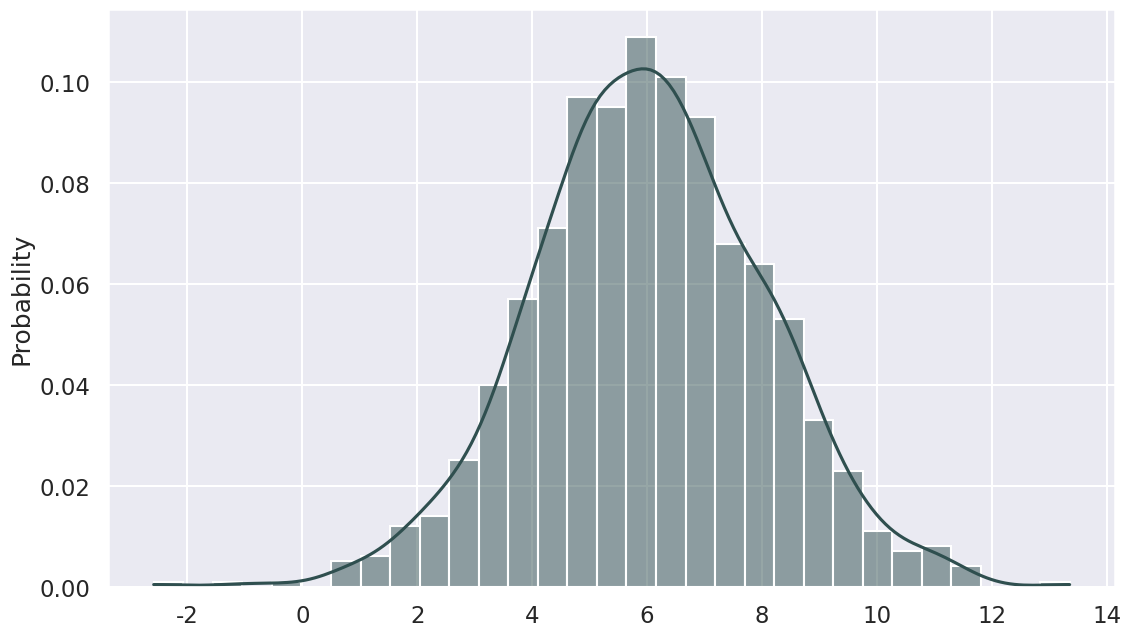

The script that saved this image:
# -*- coding: utf-8 -*-
"""
Spyder Editor

This is a temporary script file.

to do:
    - Make a normal distribution myself
    - Turn this into a simulation / potentially interactive

"""

import pandas as pd
import seaborn as sns
import scipy.stats as stats
import numpy as np
import random
import warnings
import matplotlib.pyplot as plt
import numpy.ma as ma

# visualization setup
sns.set(rc={'figure.figsize':(13, 7.5)})
sns.set_context('talk')


# day 1:
    
# I want to make a random population

# method 1 use numpy array
population_size = 1000
mean = 6
strd_dev = 2
population = np.random.normal(loc=mean, scale=strd_dev, size=population_size)
sample_size = 600


# plot that population
#plt.hist(population, density=False, bins=30)  # density=True would provide probability
#plt.ylabel('count')
#plt.xlabel('Data')


# method 2: make it myself by looking at the numpy code


# and calculate the mean strd dev and variance of that pop
str_dev_tot = 0
pop_mean = population.mean() # cheating a bit here

for i in population:
    temp = (i - pop_mean)**2
    str_dev_tot += temp
variance_pop = (str_dev_tot/len(population))
strd_dev_pop = (str_dev_tot/len(population)) **0.5
    

print('population mean = ', pop_mean)
print('population strd dev =', strd_dev_pop)
print('population variance = ', variance_pop)


#### day 2:
    
# take a sample from that population 
# where I can alternate n


### day 3: Make Confidence Intervals
# so start with 95% CI
# two tailed and one tailed
# 95% = + - 1.96 sigma
# now how to calculate this on the fly

# this works if you want to know the probability
def normalProbabilityDensity(x):
    constant = 1.0 / np.sqrt(2*np.pi)
    return(constant * np.exp((-x**2) / 2.0) )



CI_upper_pop = strd_dev_pop * 1.96 # z-table this is the value for 0.025 CL 
CI_lower_pop = strd_dev_pop * -1.96
# so this assumes two tail
print("Pop Upper Confidence Interval = ", CI_upper_pop)
print("Pop Lower Confidence Interval = ", CI_lower_pop)



# Make everything outside confidence intervals red

# Done with new graph with density curve
sns.histplot(population, stat='probability', color="darkslategrey",
             kde=True)

# day 4: Take random sample from the population

sample_data = random.sample(population.tolist(), k=sample_size)
sample_data = np.array(sample_data)
sample_mean = sample_data.mean()

# sample distribution facts
for i in sample_data:
    temp = (i - sample_mean)**2
    str_dev_tot += temp
variance_estimate = (str_dev_tot/(len(population)-1))
strd_dev_estimate = (str_dev_tot/(len(population)-1)) **0.5


print("Sample/estimate Mean = ", sample_mean)
print("Sample/estimate Strandard Dev = ", strd_dev_estimate)
print("Sample/estimate  Variance = ", variance_estimate)
CI_upper_est = strd_dev_estimate * 1.96 # z-table this is the value for 0.025 CL 
CI_lower_est = strd_dev_estimate * -1.96
# so this assumes two tail
print("Pop Upper Confidence Interval = ", CI_upper_est)
print("Pop Lower Confidence Interval = ", CI_lower_est)


# plot sample distribution




# day : create different types of distributions
# 

